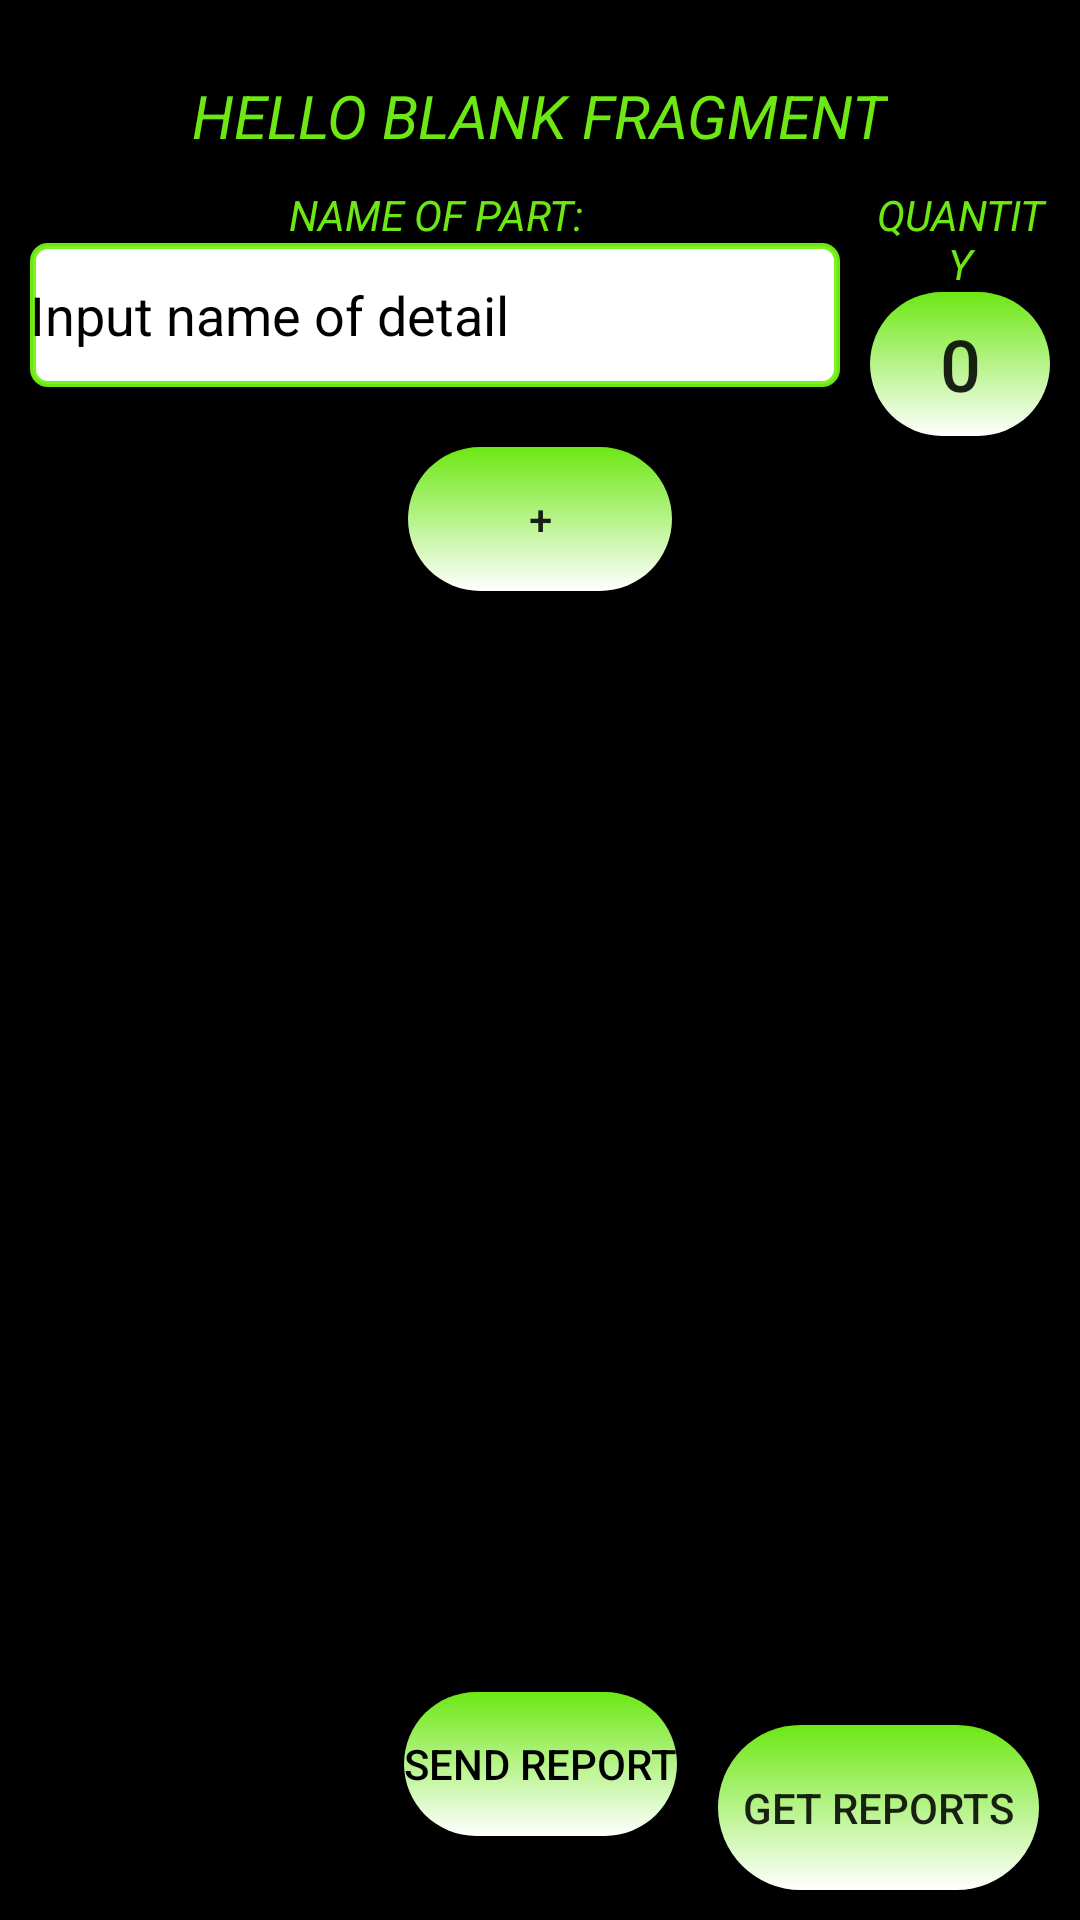

Write the Android layout XML for this screen, with the resource values it uses.
<!-- AndroidManifest.xml: application theme Theme.RoutineTime -->
<!-- res/layout/fragment_daily_report.xml -->
<?xml version="1.0" encoding="utf-8"?>
<androidx.constraintlayout.widget.ConstraintLayout xmlns:android="http://schemas.android.com/apk/res/android"
    xmlns:app="http://schemas.android.com/apk/res-auto"
    xmlns:tools="http://schemas.android.com/tools"
    android:id="@+id/layDailyReport"
    android:layout_width="match_parent"
    android:layout_height="match_parent"
    android:background="@color/black">

    
    <TextView
        android:id="@+id/txtSalutation"
        android:layout_width="wrap_content"
        android:layout_height="wrap_content"
        android:layout_marginTop="25dp"
        android:text="@string/hello_blank_fragment"
        android:textAllCaps="true"
        android:textColor="@color/main_launch_text_colour"
        android:textSize="20sp"
        android:textStyle="italic"
        app:layout_constraintEnd_toEndOf="parent"
        app:layout_constraintStart_toStartOf="parent"
        app:layout_constraintTop_toTopOf="parent" />

    <LinearLayout
        android:id="@+id/layPlainTexts"
        android:layout_width="270dp"
        android:layout_height="wrap_content"
        android:layout_margin="10dp"
        android:orientation="vertical"
        app:layout_constraintStart_toStartOf="parent"
        app:layout_constraintTop_toBottomOf="@+id/txtSalutation">

        <TextView
            android:id="@+id/txtNameofPartsCoumn"
            android:layout_width="match_parent"
            android:layout_height="wrap_content"
            android:text="@string/name_of_part"
            android:textAlignment="center"
            android:textAllCaps="true"
            android:textColor="@color/main_launch_text_colour"
            android:textStyle="italic" />

        <EditText
            android:id="@+id/edPartName"
            android:layout_width="match_parent"
            android:layout_height="wrap_content"
            android:autofillHints=""
            android:background="@drawable/background_for_edit_text"
            android:ems="10"
            android:paddingStart="@dimen/margin_32"
            android:hint="@string/input_name_of_detail"
            android:inputType="textPersonName"
            android:minHeight="48dp"
            android:textColorHint="@color/black"
            tools:ignore="DuplicateSpeakableTextCheck" />

    </LinearLayout>

    <LinearLayout
        android:layout_width="0dp"
        android:layout_height="wrap_content"
        android:layout_margin="10dp"
        android:orientation="vertical"
        app:layout_constraintEnd_toEndOf="parent"
        app:layout_constraintHorizontal_bias="0.96"
        app:layout_constraintStart_toEndOf="@id/layPlainTexts"
        app:layout_constraintTop_toBottomOf="@+id/txtSalutation">

        <TextView
            android:id="@+id/textView2"
            android:layout_width="match_parent"
            android:layout_height="wrap_content"
            android:text="@string/quantity"
            android:textAlignment="center"
            android:textAllCaps="true"
            android:textColor="@color/main_launch_text_colour"
            android:textStyle="italic" />

        <Button
            android:id="@+id/btnCounter"
            android:layout_width="match_parent"
            android:layout_height="wrap_content"
            android:background="@drawable/background_button"
            android:text="@string/start_meaning_for_counter"
            android:textAllCaps="false"
            android:textSize="24sp"
            tools:ignore="DuplicateSpeakableTextCheck" />

    </LinearLayout>

    <Button
        android:id="@+id/btnSendReport"
        android:layout_width="wrap_content"
        android:layout_height="wrap_content"
        android:layout_marginBottom="28dp"
        android:background="@drawable/background_button"
        android:text="@string/send_report"
        android:textColor="@color/black"
        app:layout_constraintBottom_toBottomOf="parent"
        app:layout_constraintEnd_toEndOf="parent"
        app:layout_constraintStart_toStartOf="parent" />

    <Button
        android:id="@+id/btnAddNewItem"
        android:layout_width="wrap_content"
        android:layout_height="wrap_content"
        android:layout_marginTop="20dp"
        android:background="@drawable/background_button"
        android:text="+"
        app:layout_constraintEnd_toEndOf="parent"
        app:layout_constraintStart_toStartOf="parent"
        app:layout_constraintTop_toBottomOf="@+id/layPlainTexts" />

    <Button
        android:id="@+id/btnGetReports"
        android:layout_width="107dp"
        android:layout_height="55dp"
        android:layout_marginBottom="10dp"
        android:background="@drawable/background_button"
        android:text="Get Reports"
        app:layout_constraintBottom_toBottomOf="parent"
        app:layout_constraintEnd_toEndOf="parent"
        app:layout_constraintStart_toEndOf="@+id/btnSendReport" />

</androidx.constraintlayout.widget.ConstraintLayout>
<!-- resources referenced by this layout -->
<resources>
  <color name="black">#FF000000</color>
  <color name="main_launch_text_colour">#F273F415</color>
  <!-- drawable background_button (drawable) -->
  <?xml version="1.0" encoding="utf-8"?>
  <shape xmlns:android="http://schemas.android.com/apk/res/android"
      android:id ="@+id/background_shape"
      android:shape="rectangle">
      <corners
          android:radius="45dp"
          />
  
  
      <gradient
          android:angle="90"
          android:startColor="@color/white"
          android:endColor="@color/main_launch_text_colour"
          />
  </shape>
  <!-- drawable background_for_edit_text (drawable) -->
  <?xml version="1.0" encoding="utf-8"?>
  <shape xmlns:android="http://schemas.android.com/apk/res/android"
      android:id ="@+id/background_shape"
      android:shape="rectangle">
      <corners
          android:radius="5dp"
          />
          <solid
              android:color="@color/white" />
  
  
  
  
      <stroke
          android:width="2dp"
          android:color="@color/main_launch_text_colour"
          />
  </shape>
  <string name="hello_blank_fragment">Hello blank fragment</string>
  <string name="input_name_of_detail">Input name of detail</string>
  <string name="name_of_part">Name of Part:</string>
  <string name="quantity">Quantity</string>
  <string name="send_report">Send report</string>
  <string name="start_meaning_for_counter">0</string>
  <style name="Theme.RoutineTime" parent="Theme.AppCompat.Light.DarkActionBar">
          
          <item name="colorPrimary">@color/purple_500</item>
          <item name="colorPrimaryDark">@color/purple_700</item>
          <item name="colorAccent">@color/teal_200</item>
          <item name="android:windowFullscreen">true</item>
          <item name="windowNoTitle">true</item>
          
      </style>
  <color name="white">#FFFFFFFF</color>
  <color name="purple_500">#FF6200EE</color>
  <color name="purple_700">#FF3700B3</color>
  <color name="teal_200">#FF03DAC5</color>
</resources>
